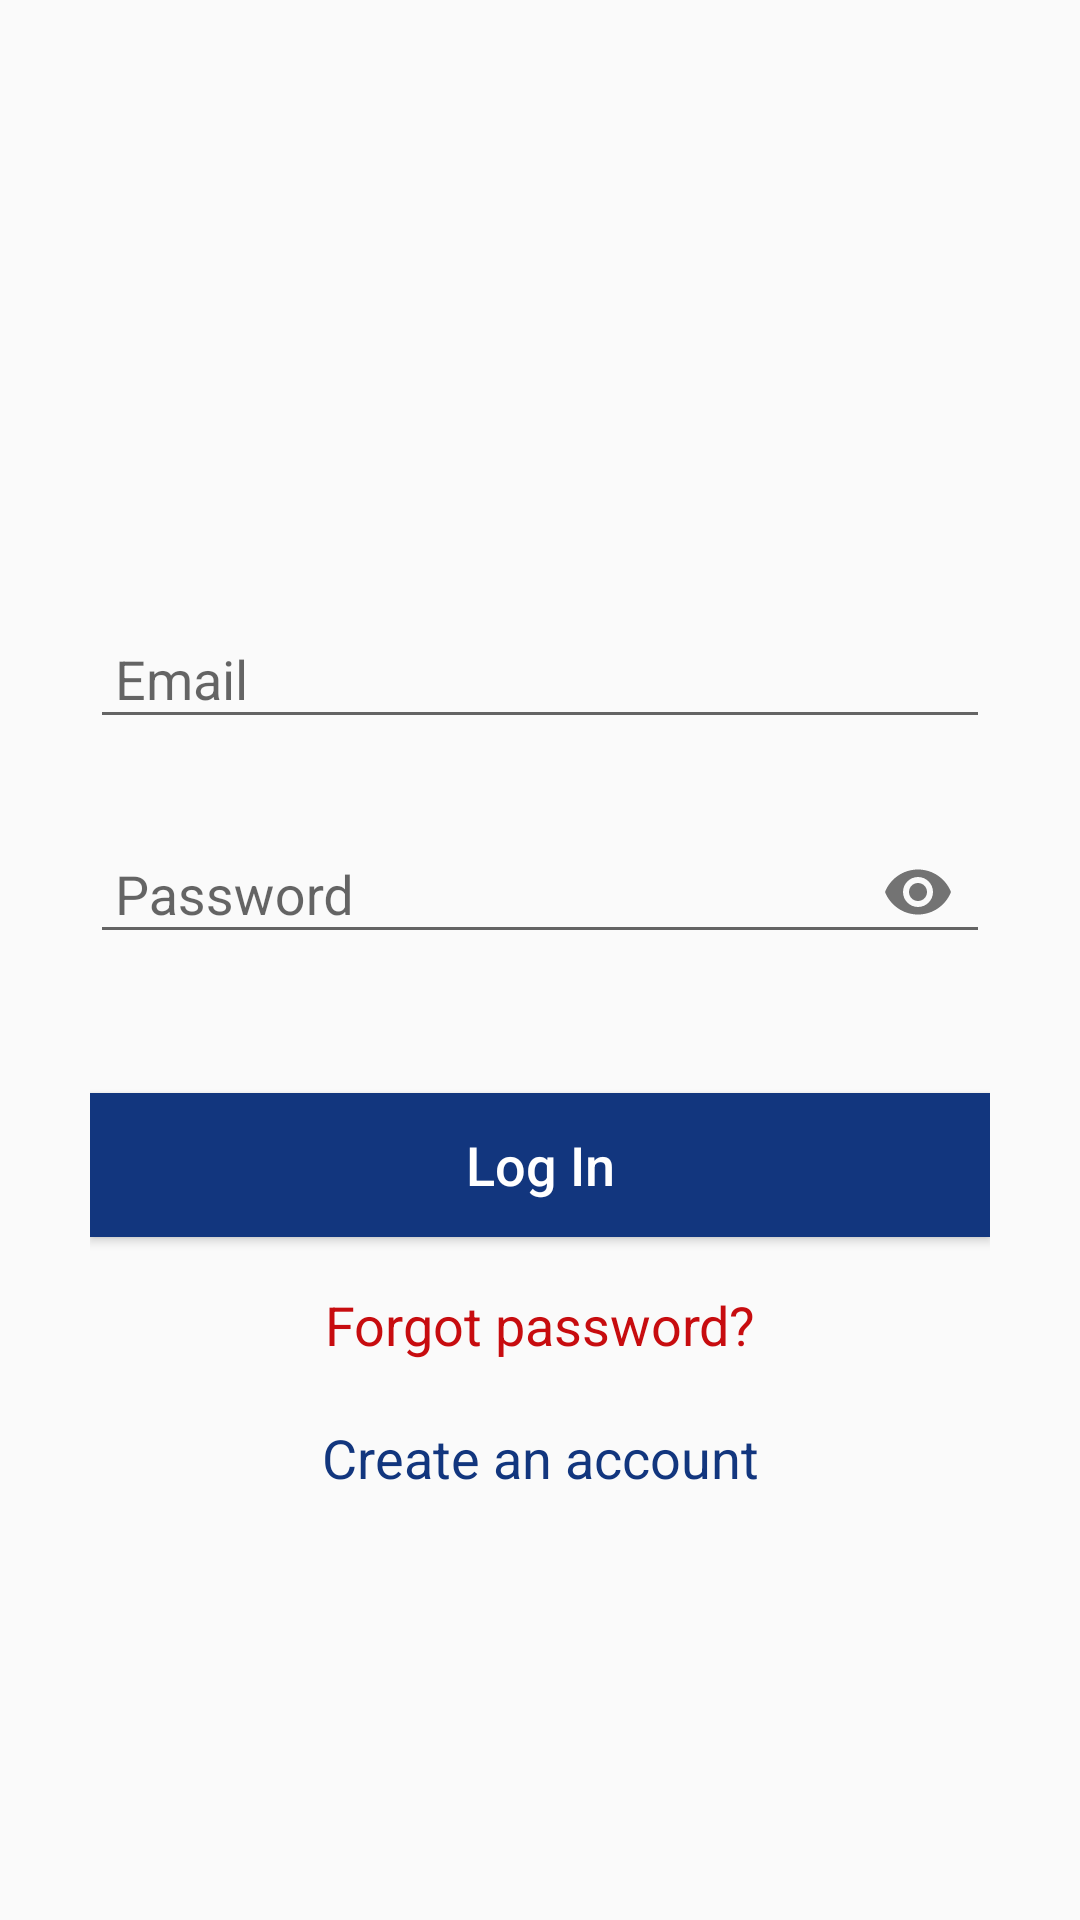

Reconstruct the res/layout file that produces this screen, plus the resources it refers to.
<!-- AndroidManifest.xml: application theme AppTheme -->
<!-- res/layout/activity_login.xml -->
<?xml version="1.0" encoding="utf-8"?>
<ScrollView
    android:layout_height="match_parent"
    android:layout_width="match_parent"
    xmlns:android="http://schemas.android.com/apk/res/android"
    xmlns:app="http://schemas.android.com/apk/res-auto">

    <RelativeLayout
        android:layout_width="match_parent"
        android:layout_height="match_parent"
        >

        <LinearLayout
            android:layout_width="match_parent"
            android:layout_height="match_parent"
            android:paddingTop="55dp"
            android:paddingLeft="30dp"
            android:paddingRight="30dp"
            android:orientation="vertical">

            <ImageView
                android:layout_width="90dp"
                android:layout_height="90dp"
                android:src="@drawable/chaton1"
                android:background="@null"
                android:layout_gravity="center_horizontal"
                android:layout_marginTop="01dp"
                android:layout_marginBottom="40dp"
                />
            <android.support.design.widget.TextInputLayout
                android:layout_width="match_parent"
                android:layout_height="wrap_content"
                android:layout_marginTop="8dp"
                android:layout_marginBottom="8dp">
                <EditText
                    android:layout_width="match_parent"
                    android:layout_height="wrap_content"
                    android:id="@+id/inputEmail"
                    android:inputType="textEmailAddress"
                    android:hint=" Email"
                    />
            </android.support.design.widget.TextInputLayout>
            <android.support.design.widget.TextInputLayout
                android:layout_width="match_parent"
                android:layout_height="wrap_content"
                android:layout_marginTop="8dp"
                android:layout_marginBottom="8dp"
                app:passwordToggleEnabled="true"
                app:passwordToggleDrawable="@drawable/pass_icon_selector"
                >
                <EditText
                    android:layout_width="match_parent"
                    android:layout_height="wrap_content"
                    android:inputType="textPassword"
                    android:hint=" Password"
                    android:id="@+id/inputPassword"
                    />
            </android.support.design.widget.TextInputLayout>

            <Button
                android:layout_width="match_parent"
                android:layout_height="wrap_content"
                android:id="@+id/loginButton"
                android:text="Log In"
                android:textSize="18sp"
                android:textAllCaps="false"
                android:padding="10dp"
                android:background="#12367e"
                android:textColor="#fff"
                android:layout_marginTop="35dp"
                android:layout_marginBottom="05dp"
                />
            <TextView
                android:id="@+id/linkForgotPassword"
                android:layout_width="match_parent"
                android:layout_height="wrap_content"
                android:padding="5dp"
                android:text="Forgot password?"
                android:textColor="#c70c0f"
                android:layout_marginTop="07dp"
                android:gravity="center"
                android:textSize="18sp"
                />

            <TextView
                android:id="@+id/linkSingUp"
                android:layout_width="match_parent"
                android:layout_height="wrap_content"
                android:layout_marginTop="10dp"
                android:gravity="center"
                android:padding="5dp"
                android:textSize="18sp"
                android:text="Create an account"
                android:textColor="#12367e" />

            <TextView
                android:id="@+id/copyrightTV"
                android:layout_width="match_parent"
                android:layout_height="wrap_content"
                android:layout_marginBottom="15dp"
                android:gravity="center"
                android:textSize="12sp"
                android:text=""
                />
        </LinearLayout>
    </RelativeLayout>
</ScrollView>
<!-- resources referenced by this layout -->
<resources>
  <style name="AppTheme" parent="Theme.AppCompat.Light.DarkActionBar">
          
          <item name="colorPrimary">@color/colorPrimary</item>
          <item name="colorPrimaryDark">@color/colorPrimaryDark</item>
          <item name="colorAccent">@color/colorAccent</item>
  
          <item name="windowActionBar">false</item>
          <item name="windowNoTitle">true</item>
      </style>
  <color name="colorPrimary">#1850a3</color>
  <color name="colorPrimaryDark">#1850a3</color>
  <color name="colorAccent">#D81B60</color>
</resources>
